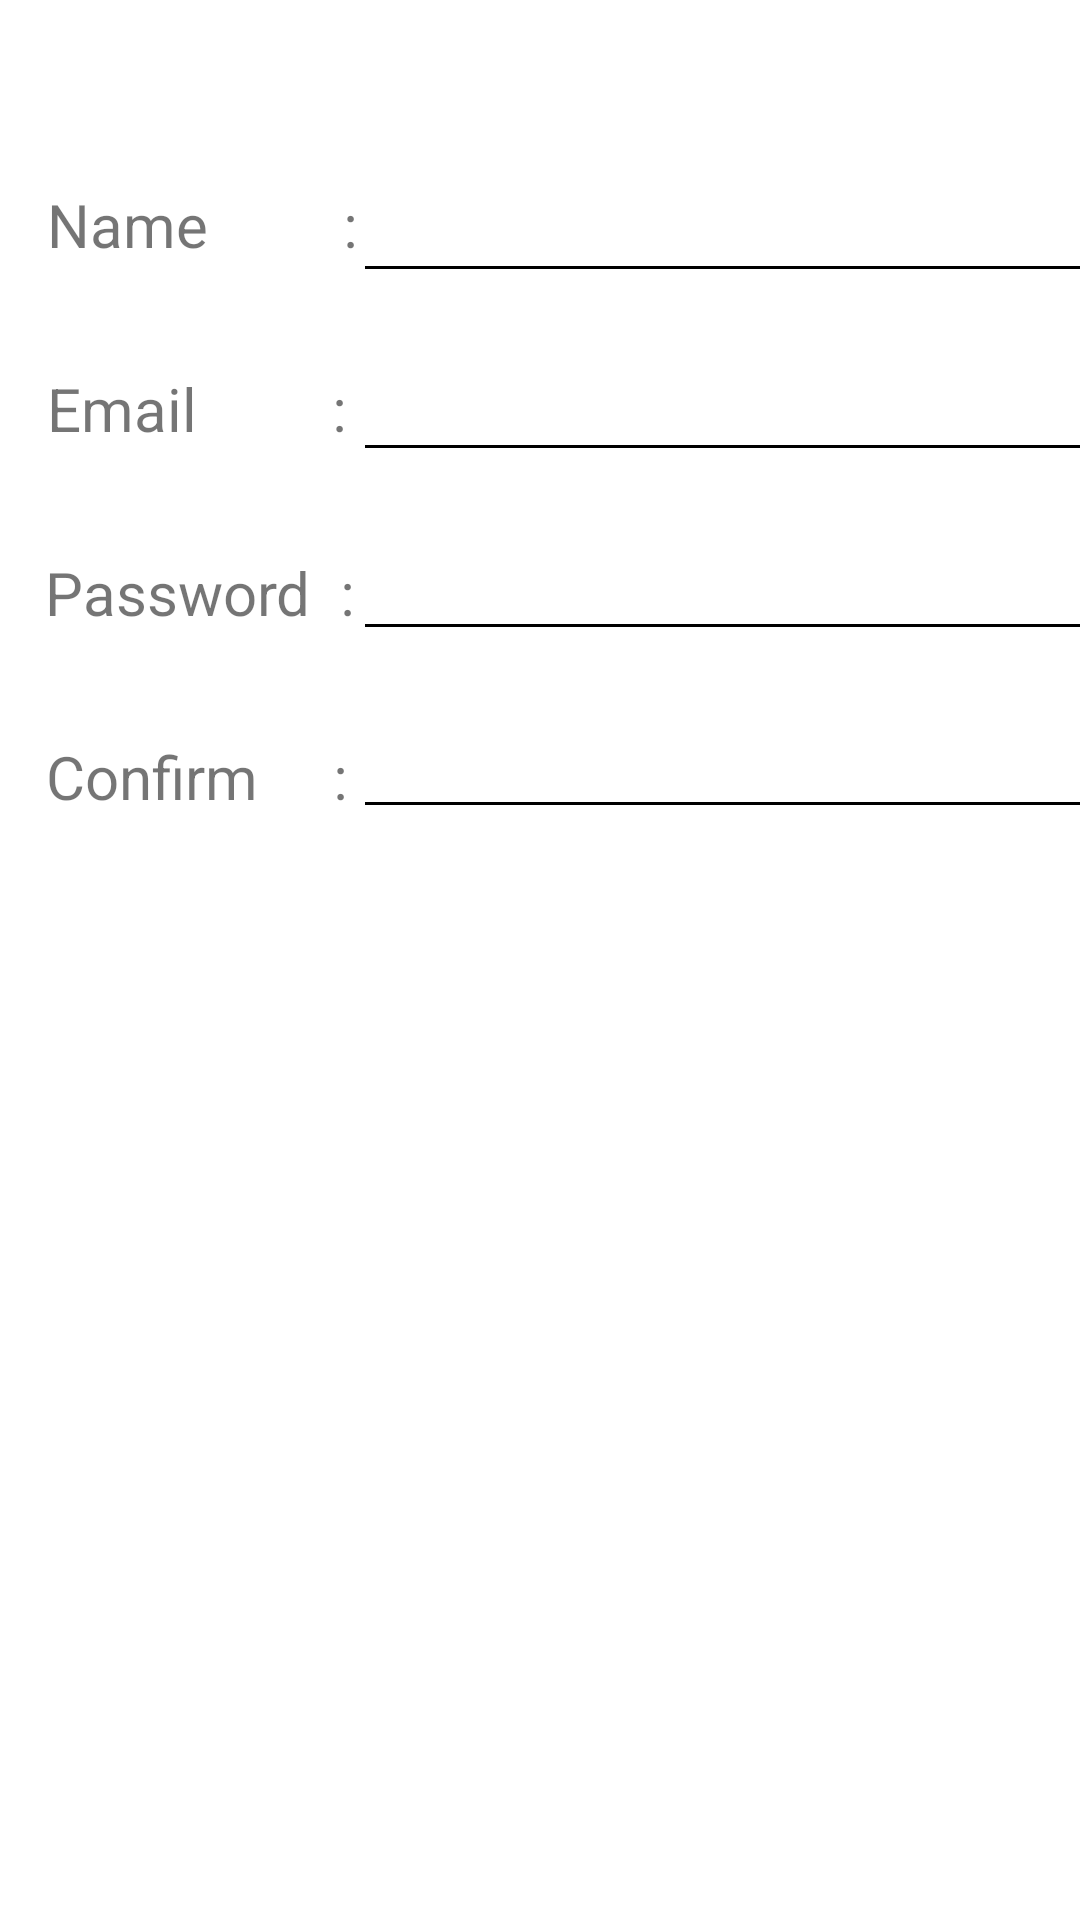

Here is an Android app screen rendered from its layout file. Give the layout XML and the strings, colors and styles it references.
<!-- AndroidManifest.xml: application theme AppTheme -->
<!-- res/layout/signup_screen.xml -->
<?xml version="1.0" encoding="utf-8"?>
<androidx.constraintlayout.widget.ConstraintLayout xmlns:android="http://schemas.android.com/apk/res/android"
    xmlns:app="http://schemas.android.com/apk/res-auto"
    xmlns:tools="http://schemas.android.com/tools"
    android:layout_width="match_parent"
    android:layout_height="match_parent"
    android:background="#FFFFFF">


    <TextView
        android:id="@+id/textView"
        android:layout_width="wrap_content"
        android:layout_height="wrap_content"
        android:layout_marginLeft="15dp"
        android:text="Name         :"
        android:textColorHighlight="#00535353"
        android:textSize="20dp"
        app:layout_constraintBottom_toBottomOf="parent"
        app:layout_constraintEnd_toStartOf="@+id/guideline"
        app:layout_constraintStart_toStartOf="parent"
        app:layout_constraintTop_toTopOf="parent"
        app:layout_constraintVertical_bias="0.1" />

    <androidx.constraintlayout.widget.Guideline
        android:id="@+id/guideline"
        android:layout_width="wrap_content"
        android:layout_height="wrap_content"
        android:orientation="vertical"
        app:layout_constraintGuide_begin="120dp" />

    <TextView
        android:id="@+id/textView2"
        android:layout_width="wrap_content"
        android:layout_height="wrap_content"
        android:layout_marginLeft="15dp"
        android:text="Email         :"
        android:textSize="20dp"
        app:layout_constraintBottom_toBottomOf="parent"
        app:layout_constraintEnd_toStartOf="@+id/guideline"
        app:layout_constraintHorizontal_bias="0.1"
        app:layout_constraintStart_toStartOf="parent"
        app:layout_constraintTop_toTopOf="parent"
        app:layout_constraintVertical_bias="0.2" />

    <TextView
        android:id="@+id/textView3"
        android:layout_width="wrap_content"
        android:layout_height="wrap_content"
        android:layout_marginLeft="15dp"
        android:text="Password  :"
        android:textSize="20dp"
        app:layout_constraintBottom_toBottomOf="parent"
        app:layout_constraintEnd_toStartOf="@+id/guideline"
        app:layout_constraintHorizontal_bias="0.1"
        app:layout_constraintStart_toStartOf="parent"
        app:layout_constraintTop_toTopOf="parent"
        app:layout_constraintVertical_bias="0.3" />

    <TextView
        android:id="@+id/textView4"
        android:layout_width="wrap_content"
        android:layout_height="wrap_content"
        android:layout_marginLeft="15dp"
        android:text="Confirm     :"
        android:textSize="20dp"
        app:layout_constraintBottom_toBottomOf="parent"
        app:layout_constraintEnd_toStartOf="@+id/guideline"
        app:layout_constraintHorizontal_bias="0.1"
        app:layout_constraintStart_toStartOf="parent"
        app:layout_constraintTop_toTopOf="parent"
        app:layout_constraintVertical_bias="0.4" />

    <EditText
        android:id="@+id/editText1"
        android:layout_width="wrap_content"
        android:layout_height="wrap_content"
        android:ems="11"
        android:inputType="textPersonName"
        android:textSize="20dp"
        android:theme="@style/MyEditTextStyle1"
        app:layout_constraintBottom_toBottomOf="parent"
        app:layout_constraintEnd_toEndOf="parent"
        app:layout_constraintHorizontal_bias="0.1"
        app:layout_constraintStart_toEndOf="@+id/textView"
        app:layout_constraintTop_toTopOf="parent"
        app:layout_constraintVertical_bias="0.09" />

    <EditText
        android:id="@+id/editText2"
        android:layout_width="wrap_content"
        android:layout_height="wrap_content"
        android:ems="11"
        android:inputType="textEmailAddress"
        android:textSize="20dp"
        android:theme="@style/MyEditTextStyle1"
        app:layout_constraintBottom_toBottomOf="parent"
        app:layout_constraintEnd_toEndOf="parent"
        app:layout_constraintHorizontal_bias="0.1"
        app:layout_constraintStart_toEndOf="@+id/textView"
        app:layout_constraintTop_toTopOf="parent"
        app:layout_constraintVertical_bias="0.19" />

    <EditText
        android:id="@+id/editText3"
        android:layout_width="wrap_content"
        android:layout_height="wrap_content"
        android:ems="11"
        android:inputType="textPassword"
        android:textSize="20dp"
        android:theme="@style/MyEditTextStyle1"
        app:layout_constraintBottom_toBottomOf="parent"
        app:layout_constraintEnd_toEndOf="parent"
        app:layout_constraintHorizontal_bias="0.1"
        app:layout_constraintStart_toEndOf="@+id/textView"
        app:layout_constraintTop_toTopOf="parent"
        app:layout_constraintVertical_bias="0.29" />

    <EditText
        android:id="@+id/editText4"
        android:layout_width="wrap_content"
        android:layout_height="wrap_content"
        android:ems="11"
        android:inputType="textPassword"
        android:textSize="20dp"
        android:theme="@style/MyEditTextStyle1"
        app:layout_constraintBottom_toBottomOf="parent"
        app:layout_constraintEnd_toEndOf="parent"
        app:layout_constraintHorizontal_bias="0.1"
        app:layout_constraintStart_toEndOf="@+id/textView"
        app:layout_constraintTop_toTopOf="parent"
        app:layout_constraintVertical_bias="0.39" />

    <Button
        android:id="@+id/button"
        android:layout_width="wrap_content"
        android:layout_height="wrap_content"
        android:width="220dp"
        android:background="@drawable/roundedbutton"
        android:text="Sign Up"
        android:textColor="#FFFFFF"
        app:layout_constraintBottom_toBottomOf="parent"
        app:layout_constraintEnd_toEndOf="parent"
        app:layout_constraintStart_toStartOf="parent"
        app:layout_constraintTop_toTopOf="parent"
        app:layout_constraintVertical_bias="0.88" />

</androidx.constraintlayout.widget.ConstraintLayout>
<!-- resources referenced by this layout -->
<resources>
  <style name="MyEditTextStyle1" parent="Widget.AppCompat.EditText">
          <item name="colorControlActivated">@color/colorBlack</item>
          <item name="colorControlNormal">@color/colorBlack</item>
      </style>
  <style name="AppTheme" parent="Theme.AppCompat.Light.DarkActionBar">
          
          <item name="colorPrimary">@color/colorBlack</item>
          <item name="colorPrimaryDark">@color/colorBlack</item>
          <item name="colorAccent">@color/colorAccent</item>
          <item name="android:navigationBarColor">@color/colorBlack</item>
          <item name="android:statusBarColor">@color/colorWhite</item>
          <item name="android:windowLightStatusBar">true</item>
      </style>
  <!-- not gathered from this repository: default colours our renderer supplied (Android Studio template values) -->
  <color name="colorAccent">#FF03DAC5</color>
</resources>
